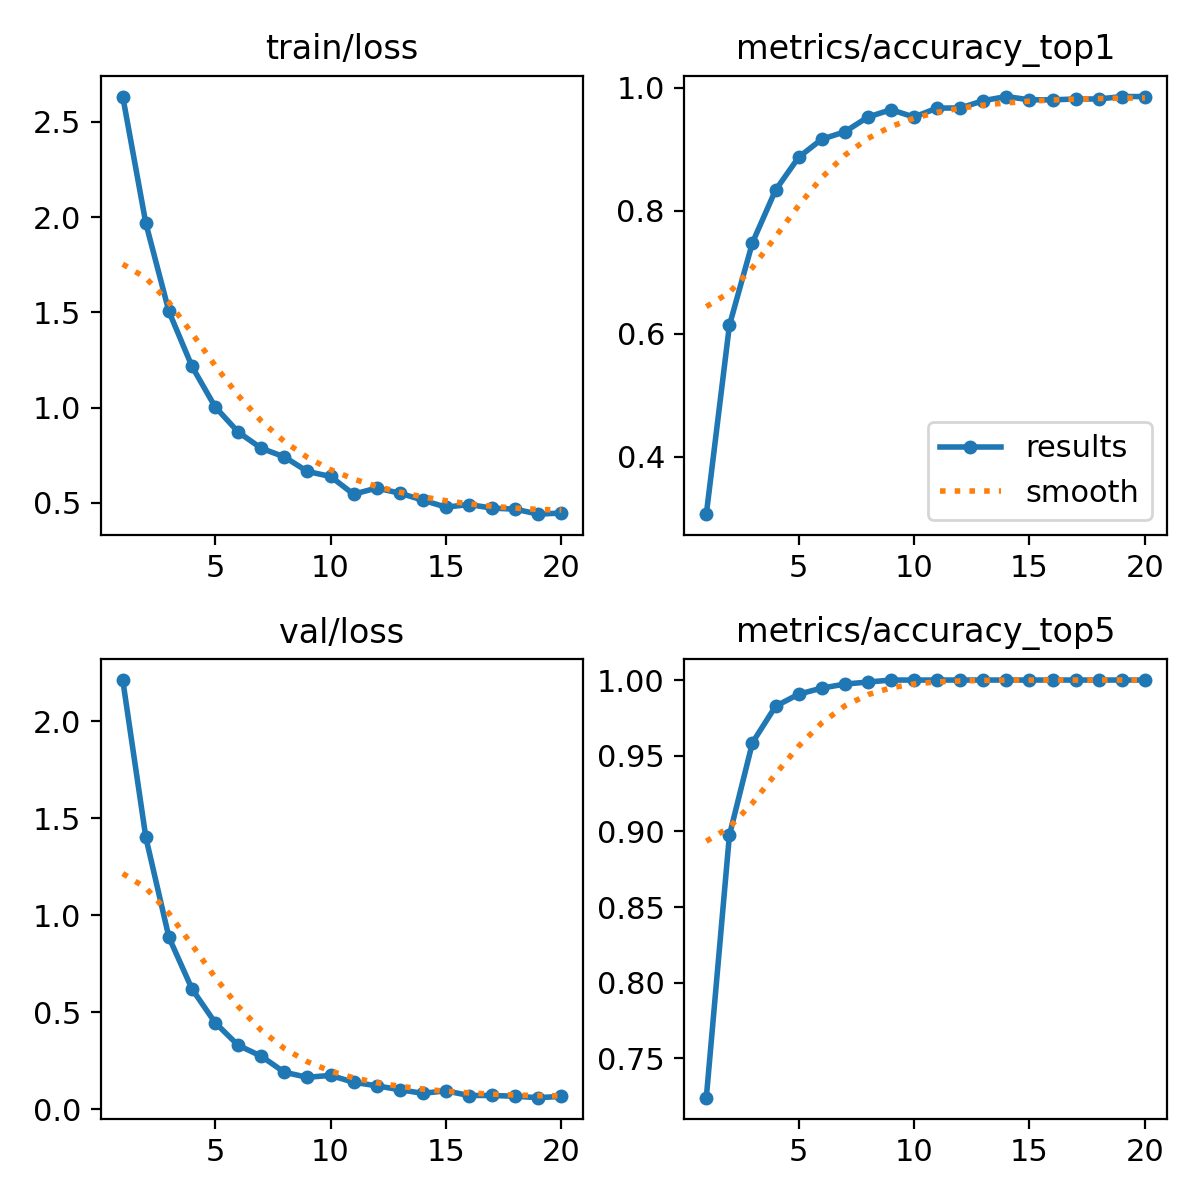

Values plotted in this chart, from the file beside it:
epoch, time, train/loss, metrics/accuracy_top1, metrics/accuracy_top5, val/loss, lr/pg0, lr/pg1, lr/pg2
1, 11.29, 2.634, 0.3067, 0.724, 2.213, 0.0001739, 0.0001739, 0.0001739
2, 22.99, 1.968, 0.6133, 0.8973, 1.402, 0.0003319, 0.0003319, 0.0003319
3, 33.37, 1.505, 0.748, 0.9587, 0.8866, 0.0004726, 0.0004726, 0.0004726
4, 45.32, 1.217, 0.8333, 0.9827, 0.6199, 0.0004479, 0.0004479, 0.0004479
5, 55.06, 1.005, 0.8867, 0.9907, 0.4464, 0.0004219, 0.0004219, 0.0004219
6, 64.88, 0.8724, 0.916, 0.9947, 0.3293, 0.0003958, 0.0003958, 0.0003958
7, 75.12, 0.7871, 0.928, 0.9973, 0.2732, 0.0003698, 0.0003698, 0.0003698
8, 86.72, 0.742, 0.952, 0.9987, 0.1903, 0.0003437, 0.0003437, 0.0003437
9, 100.5, 0.6653, 0.964, 1, 0.1642, 0.0003177, 0.0003177, 0.0003177
10, 113.1, 0.6392, 0.952, 1, 0.1742, 0.0002917, 0.0002917, 0.0002917
11, 122.8, 0.546, 0.9667, 1, 0.1386, 0.0002656, 0.0002656, 0.0002656
12, 132.8, 0.5784, 0.9667, 1, 0.1205, 0.0002396, 0.0002396, 0.0002396
13, 142.6, 0.5515, 0.9787, 1, 0.1, 0.0002136, 0.0002136, 0.0002136
14, 152.5, 0.5148, 0.9853, 1, 0.08159, 0.0001875, 0.0001875, 0.0001875
15, 162.4, 0.478, 0.98, 1, 0.09445, 0.0001615, 0.0001615, 0.0001615
16, 172, 0.4917, 0.98, 1, 0.07022, 0.0001354, 0.0001354, 0.0001354
17, 181.8, 0.4729, 0.9813, 1, 0.07064, 0.0001094, 0.0001094, 0.0001094
18, 191.5, 0.4675, 0.9813, 1, 0.06631, 8.3371e-05, 8.3371e-05, 8.3371e-05
19, 201, 0.4411, 0.9853, 1, 0.05912, 5.7334e-05, 5.7334e-05, 5.7334e-05
20, 210.7, 0.4473, 0.9853, 1, 0.06592, 3.1297e-05, 3.1297e-05, 3.1297e-05
